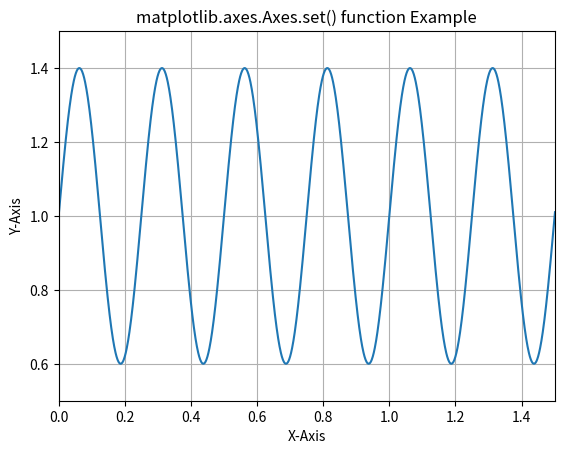

Source code (Python):
# Implementation of matplotlib function
import matplotlib
import matplotlib.pyplot as plt
import numpy as np

t = np.arange(0.0, 2, 0.001)
s = 1 + np.sin(8 * np.pi * t)*0.4

fig, ax = plt.subplots()
ax.plot(t, s)

ax.set(xlabel ='X-Axis', ylabel ='Y-Axis',
	xlim =(0, 1.5), ylim =(0.5, 1.5),
	title ='matplotlib.axes.Axes.set() function Example')
ax.grid()

plt.show()
